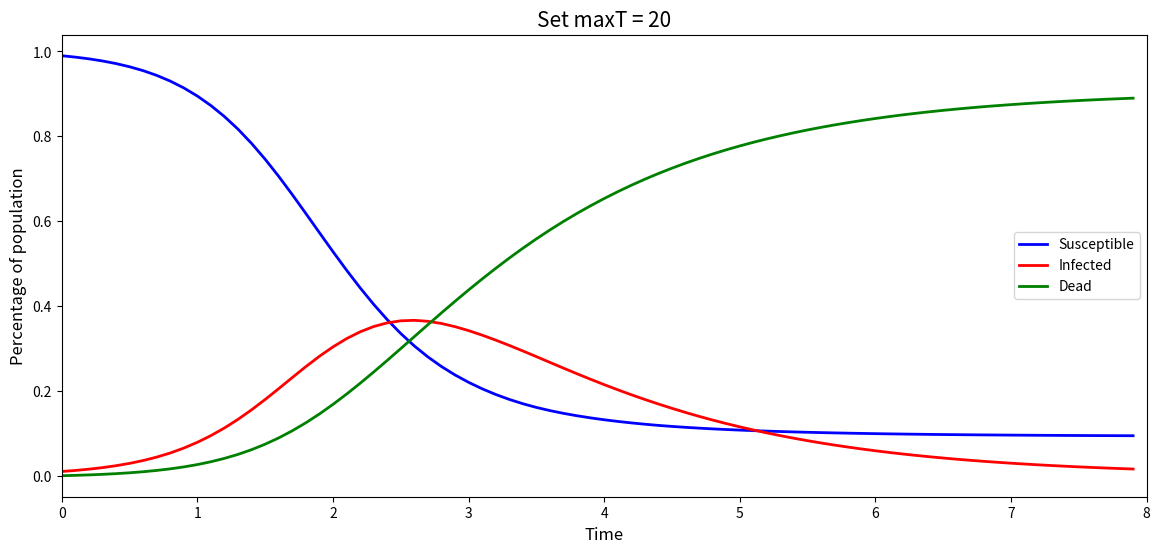

Write Python code to recreate this figure.
# -*- coding: utf-8 -*-
"""
Created on Thu May 14 20:25:46 2020

[redacted]
"""

# -*- coding: utf-8 -*-
"""
Created on Thu May 14 20:16:42 2020

[redacted]
"""

import numpy as np
import pandas as pd
from matplotlib import pyplot as plt
from scipy.integrate import solve_ivp

## Set up some initial conditions

# Population of size 1, i.e. 100% (N is between 0 and 1)
N = 1

# Assume some Infected people (1% are Infected)
Istart = 0.01

# Assume some people are Susceptible
Sstart = N - Istart

# Nobody yet has Recovered
Rstart = 0

#print(f"Starting conditions: N = {N}, S = {Sstart}, I = {Istart}, R = {Rstart}")

## For now, fix these "rate" variables

# transm = Transmission/infection rate, how quickly the disease gets transmitted.
transm = 3.2

# recov = Recovery rate, how quickly people recover, this should be
# smaller as it takes people longer to recover from a disease.
recov = 0.23
death = 1- recov

# maxT = How long we're going to let the model run for.
maxT = 0.5

## Let's write these in Python.


def dS_dT(S, I, transm, recov):
    """The rate of change of Susceptibles over time.
    
    Args:
        S (float): Total who are Susceptible.
        I (float): Total who are Infected.
        transm (float): transmission rate.
    
    Returns:
        float: rate of change of Suscpetibles.
    
    Examples:
        
        >> dS_dT(S=0.99, I=0.01, transm=3.2)
        -0.03168
    """
    # Negative because rate will go down as more Susceptible people get Infected.
    return -transm * S * I + recov * I


def dI_dT(S, I, transm, recov, death):
    """The rate of change of Infected people over time.
    
    Args:
        S (float): Total who are Susceptible.
        I (float): Total who are Infected.
        transm (float): transmission rate.
        recov (float): recovery rate.
    
    Returns:
        float: rate of change of Infected.
    
    Examples:
    
        >> dI_dT(S=0.99, I=0.01, transm=3.2, recov=0.23)
        0.02938
    """
    return (
        transm * S * I  # If people were Susceptible, they'll become Infected next.
        - recov * I  # The more people become Infected, the more people can Recover.
        - death * I
    )


def dD_dT(I, death):
    """The rate of change of Recovered people over time.
    
    Args:
        I (float): Total who are Infected.
        recov (float): recovery rate.
    
    Returns:
        float: rate of change of Recovered.
    
    Examples:
    
        >> dR_dT(I=0.01, recov=0.23)
        0.0023
    """
    return death * I  # Anyone who's Infected can Recover.

def SIR(t, y):
    """
    This function specifies a system of differential equations to be solved,
    and their parameters. We will pass this to the solve_ivp [1]_ function
    from the scipy library.
    
    Args:
        t (float): time step.
        y (list):  parameters, in this case a list containing [S, I, R, transm, recov].
        
    Returns:
        list: Calculated values [S, I, R, transm, recov]
    
    Examples:
        
        >>> SIR(t=0, y=[0.99, 0.01, 0.0, 3.2, 0.23])
        [-0.03168, 0.02938, 0.0023]
    
    .. [1] https://docs.scipy.org/doc/scipy/reference/generated/scipy.integrate.solve_ivp.html
    """
    S, I, R = y
    return [
        dS_dT(S, I, transm, recov),
        dI_dT(S, I, transm, death, recov),
        dD_dT(I, death),
    ]


solution = solve_ivp(
    fun=SIR,  # input function
    t_span=[0, maxT],  # start at time 0 and continue until we get to maxT
    t_eval=np.arange(0, maxT, 0.1),  # points at which to store the computed solutions
    y0=[Sstart, Istart, Rstart],  # initial conditions
)
solution

def plot_curves(solution, xlim=[0, 10], title=None, add_background=True):
    """Helper function that takes a solution and optionally visualises it
       using official Numberphile brown paper.
    
    Args:
        solution (scipy.integrate._ivp.ivp.OdeResult): Output of solve_ivp() function.
        xlim (list): x-axis limits in format [min, max].
        title (str): Optional graph title.
        add_background (bool): Add Numberphile brown paper background?
    
    Returns:
        matplotlib graph of SIR model curves.
    
    Examples:
    
        >>> solution = solve_ivp(SIR, t_span=[0, maxT], t_eval=np.arange(0, maxT, 0.1),
                                 y0=[Sstart, Istart, Rstart])
        >>> plot_curves(solution, title="The SIR Model of disease spread")
    """
    # Set up plot
    fig, ax = plt.subplots(figsize=(14, 6))
    plt.title(title, fontsize=15)
    plt.xlabel("Time", fontsize=12)
    plt.ylabel("Percentage of population", fontsize=12)
    # Create DataFrame
    df = pd.DataFrame(
        solution.y.T,
        columns=["Susceptible", "Infected", "Dead"],
        index=solution.t,
    )
    # Make the plot
    plot = df.plot(color=["blue", "red", "green"], lw=2, ax=ax)
    plot.set_xlim(xlim[0], xlim[1])
    # Add background?
    #if add_background:
        #plot.imshow(
            #background,
            #aspect=plot.get_aspect(),
            #extent=plot.get_xlim() + plot.get_ylim(),
            #zorder=1,
        #)


#plot_curves(solution, title="The SIR Model of disease spread")

def solve_and_plot(
    Istart=0.01,
    Rstart=0,
    transm=3.2,
    recov=0.23,
    maxT=20,
    title=None,
    add_background=False,
):
    """Helper function so we can play around with the parameters using the interact ipywidget.
    
    Args:
        Istart (float): Starting value for Infected (as percent of population).
        Rstart (float): Starting value for Recovered (as percent of population).
        transm (float): transmission rate.
        recov (float): recovery rate.
        maxT (int): maximum time step.
        title (str): Optional graph title.
        add_background (bool): Optionally add Numberphile background.
    
    Returns:
        matplotlib graph of SIR model curves.
    
    Examples:
    
        >>> solve_and_plot(maxT=20, title="Set maxT = 20")
    """


    N = 1
    Sstart = N - Istart

    def SIR(t, y):
        """We need to redefine this inside solve_and_plot() otherwise it
           won't pick up any changes to transm or recov.
        """
        
        S, I, D = y
        return [
            dS_dT(S, I, transm, recov),
            dI_dT(S, I, transm, death, recov),
            dD_dT(I, death),
        ]

    solution = solve_ivp(
        fun=SIR,
        t_span=[0, maxT],
        t_eval=np.arange(0, maxT, 0.1),
        y0=[Sstart, Istart, Rstart],
    )
    plot_curves(solution, xlim=[0, maxT], title=title, add_background=add_background)


# Let's set maxT to 20 to see how things pan out
solve_and_plot(maxT=8, title="Set maxT = 20")


